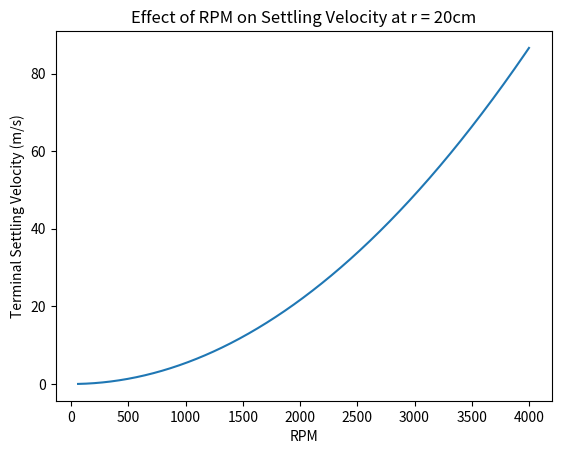

Reproduce this figure in Python.
import numpy as np
import matplotlib.pyplot as plt
from scipy.optimize import fsolve

'''
Question 3
'''
'''
Part A
'''


def up_t(m, w, r, rho_f, rho_p, d, mu, A):

    u_p = (m * w**2 * r * d * (1-(rho_f/rho_p)))/(12*mu*A)
    return u_p


d_p = 157e-6  # particle diameter
rho_p = 2800
rho = 998  # density of water
mu = 1e-3
d = 0.25
r = d/2
g = 50
rpm = np.sqrt(g/(1.118e-3*r))

print('Rotational Speed: ', rpm, 'rpm\n')

m = rho_p * 4/3 * np.pi * (d_p/2)**3
w = rpm*2*np.pi/60  # angular velocity in rads^-1
A = np.pi*(d_p/2)**2

v = up_t(m, w, r, rho, rho_p, d_p, mu, A)

print('Terminal Particle Velocity = ', v, 'm/s')


'''
Part B
'''

r = 0.2  # radius
rpm = np.linspace(60, 4000, 1000)
v = np.empty_like(rpm)

i = 0
for n in rpm:
    w = n * 2 * np.pi / 60  # angular velocity in rads^-1
    v[i] = up_t(m, w, r, rho, rho_p, d_p, mu, A)
    i += 1

plt.figure(1)
plt.plot(rpm, v, '-')
plt.xlabel('RPM')
plt.ylabel('Terminal Settling Velocity (m/s)')
plt.title('Effect of RPM on Settling Velocity at r = 20cm')
plt.show()